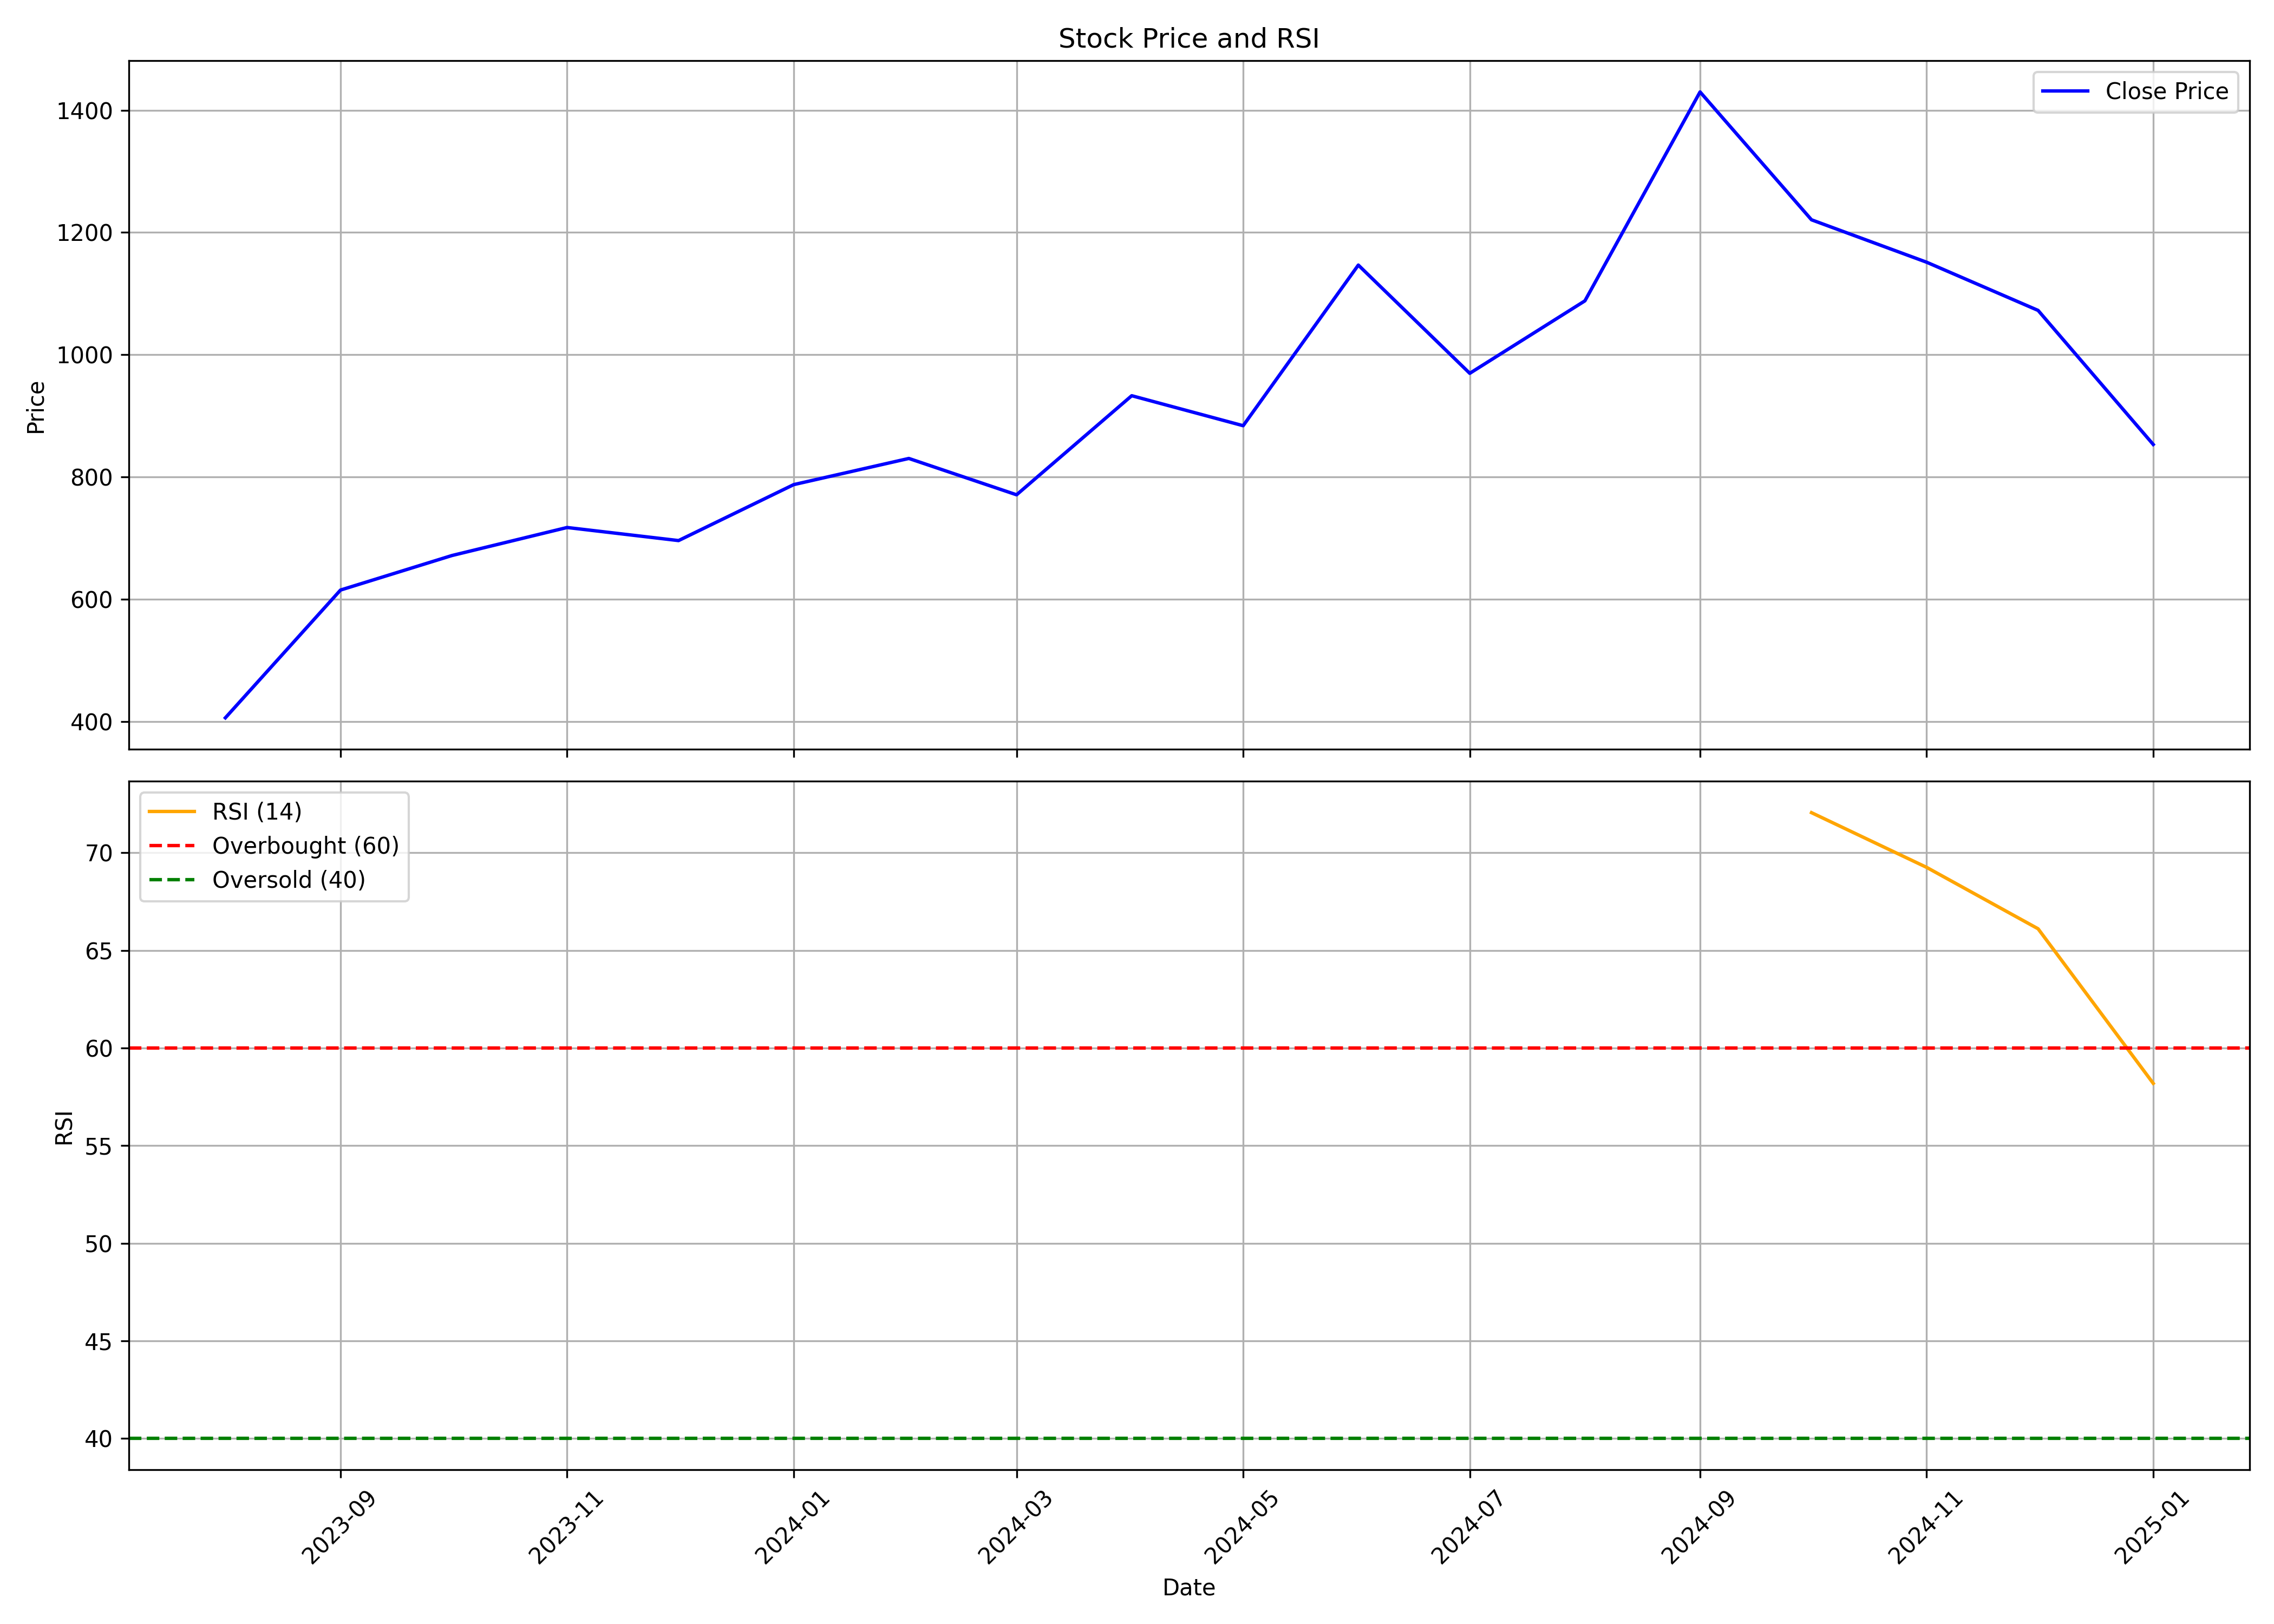

The file beside this chart, header and first rows:
, Unnamed: 0.1, Unnamed: 0, date, symbol, open, high, low, close, volume, rsi
0, 0, 0, 2023-08-01, SENCO, 415.1, 431.3, 383.3, 406.2, 10648910, 
1, 1, 1, 2023-09-01, SENCO, 408, 672.5, 379.1, 615.2, 29502261, 
2, 2, 2, 2023-10-01, SENCO, 615.2, 722.4, 580.7, 671.6, 10315420, 
3, 3, 3, 2023-11-01, SENCO, 677.5, 781.1, 630.6, 717.5, 10901961, 
4, 4, 4, 2023-12-01, SENCO, 719.9, 822.6, 691.7, 696.1, 8160399, 
5, 5, 5, 2024-01-01, SENCO, 694.4, 849.3, 680.8, 787.6, 7975742, 
6, 6, 6, 2024-02-01, SENCO, 787.6, 896.3, 724.3, 830.4, 8711698, 
7, 7, 7, 2024-03-01, SENCO, 834.1, 854.2, 684.4, 771, 3411853, 
8, 8, 8, 2024-04-01, SENCO, 771, 1066, 770.4, 933, 17038344, 
9, 9, 9, 2024-05-01, SENCO, 933, 943.5, 802.7, 884, 4985730, 
10, 10, 10, 2024-06-01, SENCO, 923.2, 1176, 827.6, 1147, 10292882, 
11, 11, 11, 2024-07-01, SENCO, 1148, 1150, 930.5, 969.6, 6992552, 
12, 12, 12, 2024-08-01, SENCO, 980.9, 1175, 954.2, 1088, 7570736, 
13, 13, 13, 2024-09-01, SENCO, 1088, 1499, 1087, 1430, 10818253, 
14, 14, 14, 2024-10-01, SENCO, 1478, 1544, 1036, 1221, 14391434, 72.05
15, 15, 15, 2024-11-01, SENCO, 1248, 1248, 1016, 1151, 5254332, 69.25
16, 16, 16, 2024-12-01, SENCO, 1152, 1192, 1047, 1073, 8430693, 66.11
17, 17, 17, 2025-01-01, SENCO, 1070, 1164, 826.4, 853.2, 5492062, 58.19
